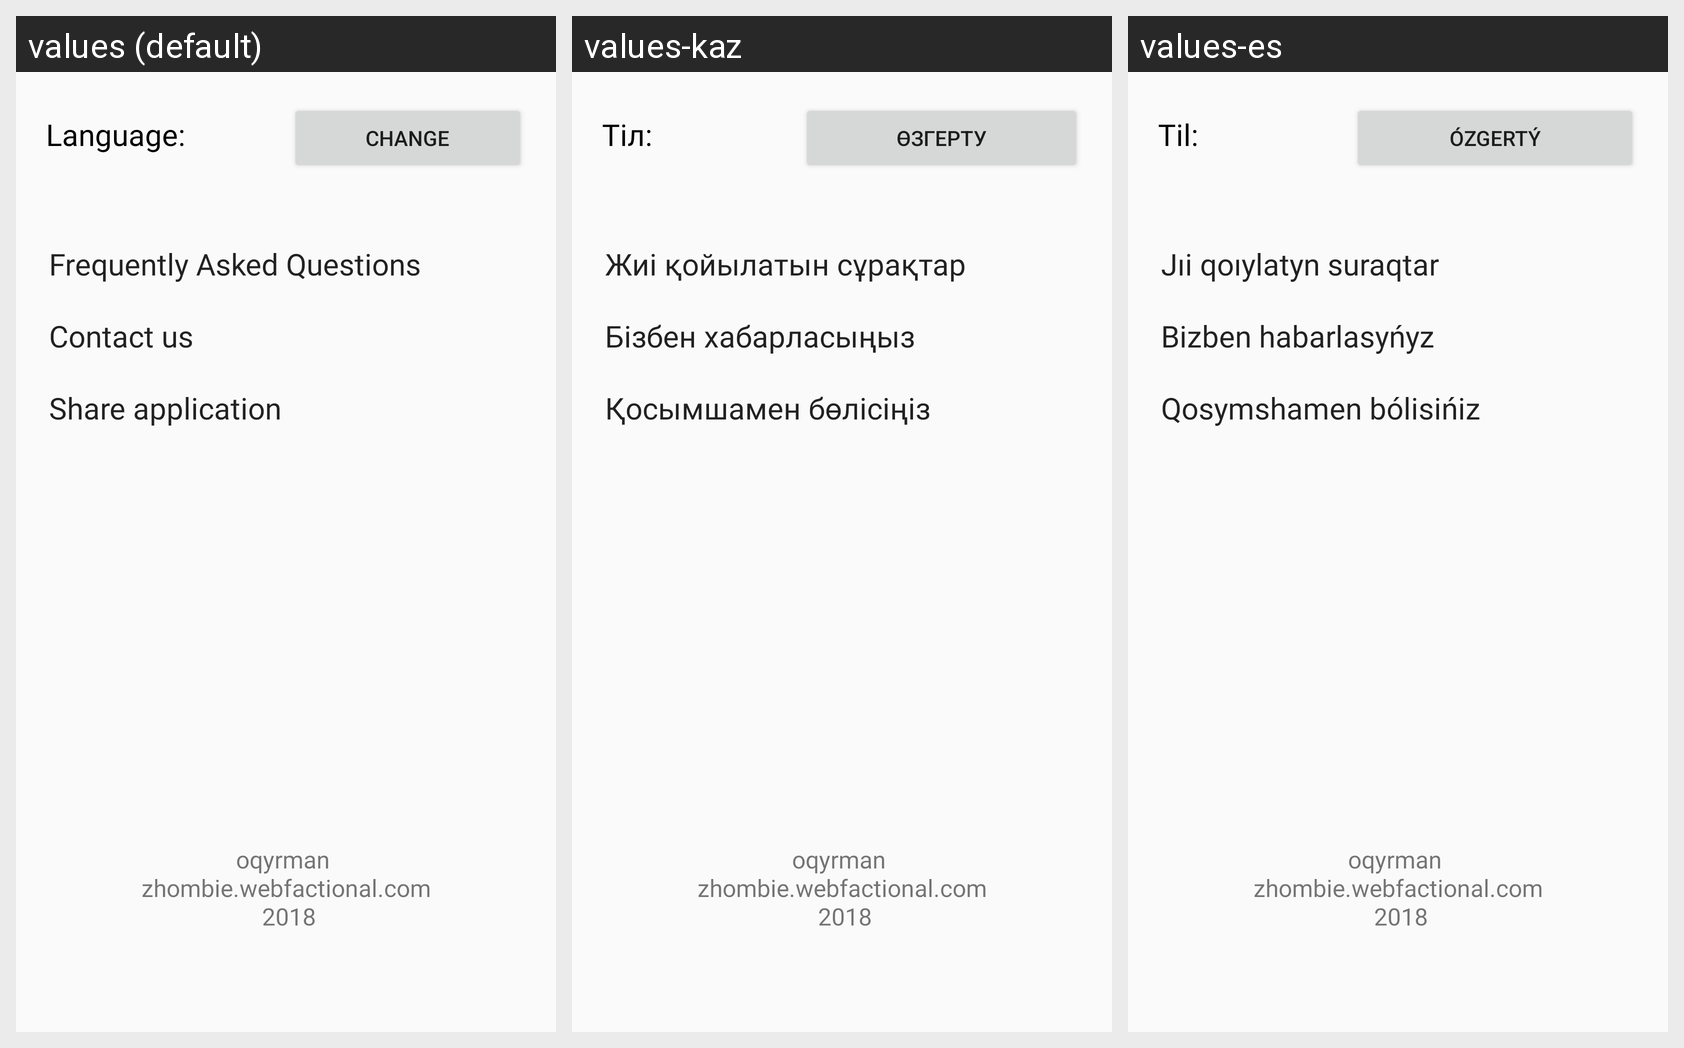

Strings drawn on this Android screen and how each of the app's shown locales translates them:
Android screen res/layout/fragment_settings.xml rendered under 3 locales, left to right: values (default), values-kaz, values-es. Device: Nexus 5 (rendered at 1080×1920; each locale shown at half size, 540×960, under a caption strip naming it); theme AppTheme.
Strings drawn on this screen, with the default value and each locale's value (text and hints the layout hard-codes, and strings that could not be matched under every locale, appear in the picture but are not listed):

language
  values: Language:
  values-kaz: Тіл:
  values-es: Til:

change_language
  values: Change
  values-kaz: Өзгерту
  values-es: Ózgertý

settings_faq
  values: Frequently Asked Questions
  values-kaz: Жиі қойылатын сұрақтар
  values-es: Jıі qoıylatyn suraqtar

settings_contact
  values: Contact us
  values-kaz: Бізбен хабарласыңыз
  values-es: Bіzben habarlasyńyz

settings_share
  values: Share application
  values-kaz: Қосымшамен бөлісіңіз
  values-es: Qosymshamen bólіsіńіz

info
  values: oqyrman 
       zhombie.webfactional.com 
       2018
  values-kaz: oqyrman 
       zhombie.webfactional.com 
       2018  [not translated; the default value is used]
  values-es: oqyrman 
       zhombie.webfactional.com 
       2018  [not translated; the default value is used]
